Dataset: version3 (GitHub, Siddharth-magesh/Glass-Sanitation-Classification-Dataset). Classes: clean, dirty.

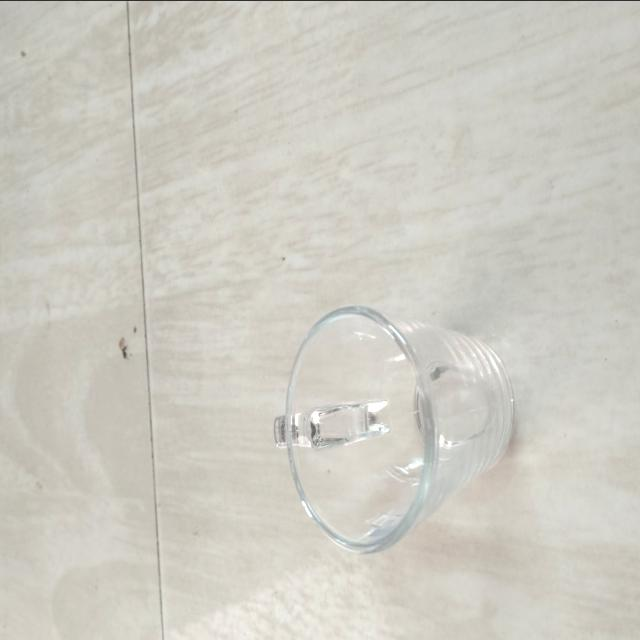
Label: clean

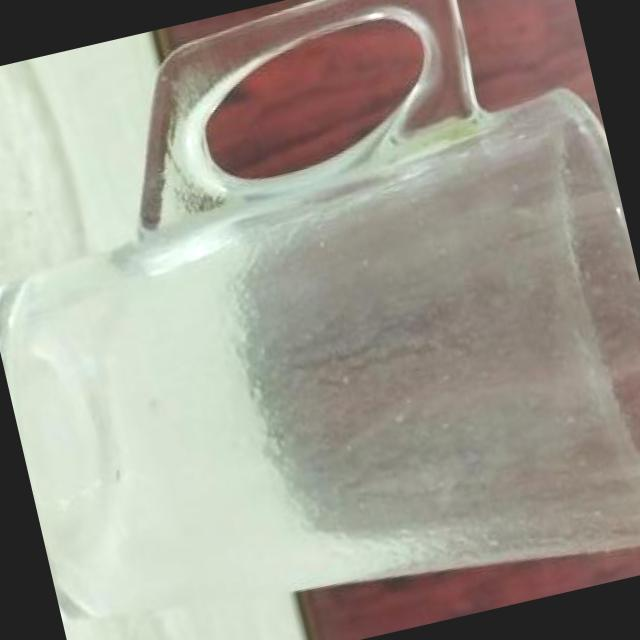
Label: dirty

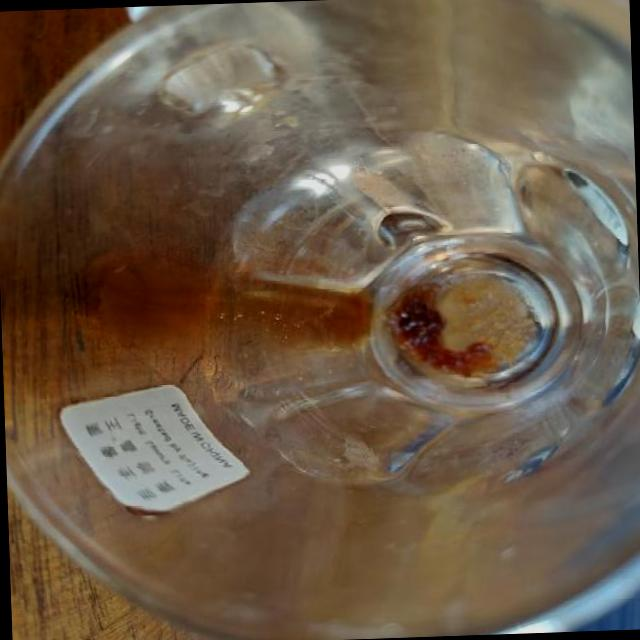
Label: dirty

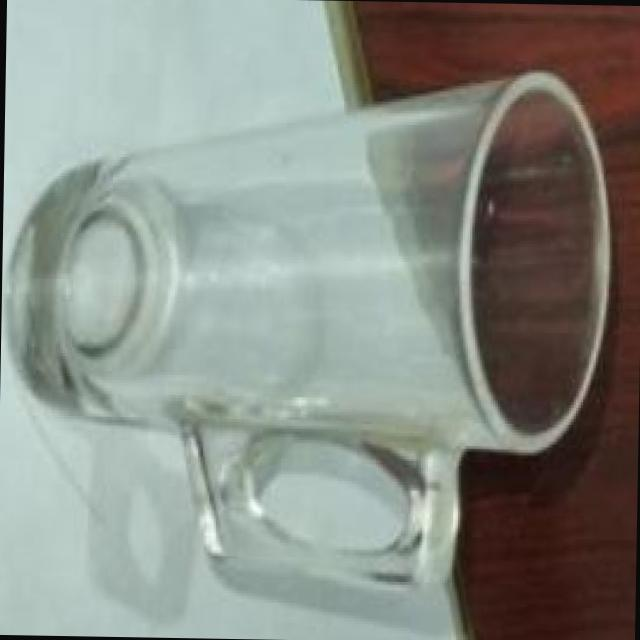
Label: clean

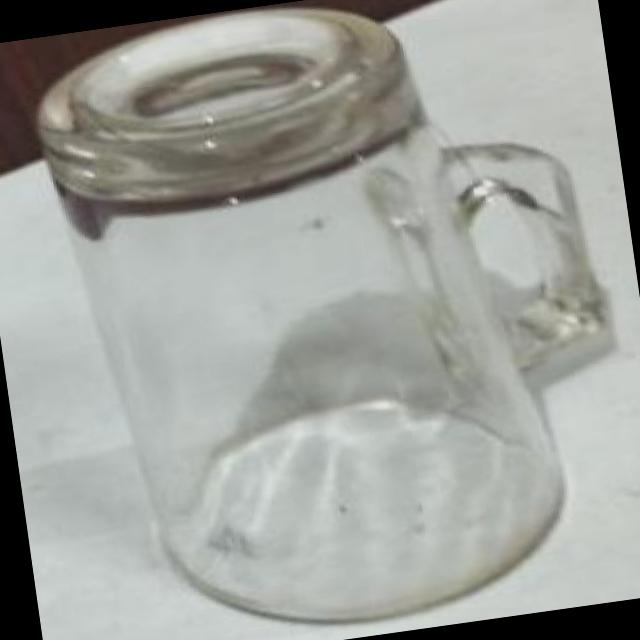
Label: clean

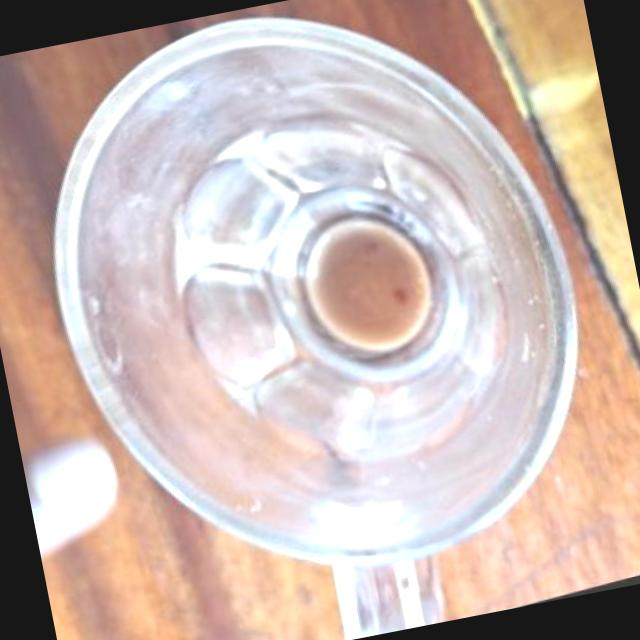
Label: dirty
